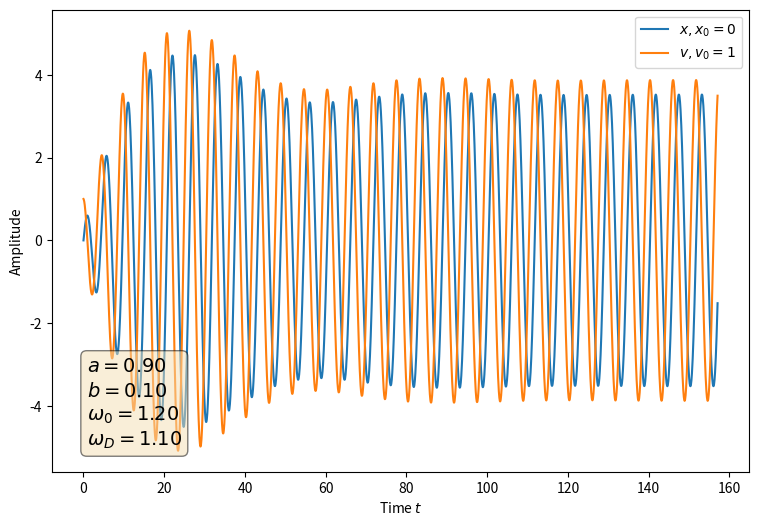
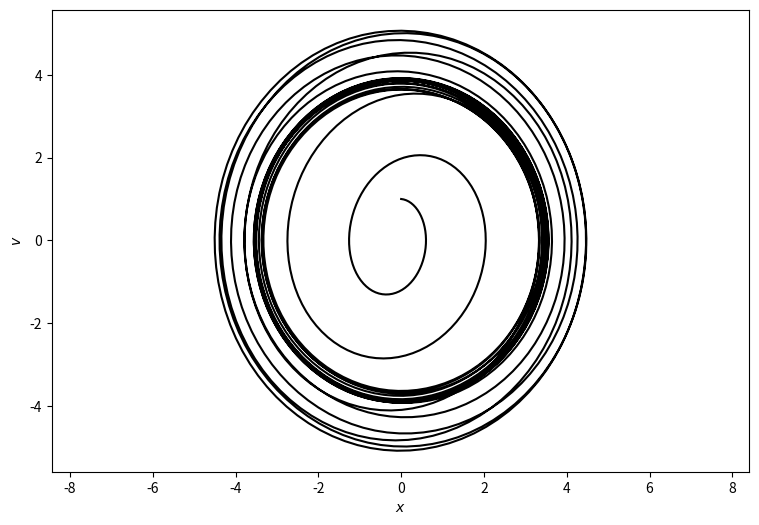

The matplotlib source for these figures, in order:
# -*- coding: utf-8 -*-
"""
Created on Tue Oct  9 10:09:08 2018

[redacted]
"""

import numpy as np
import matplotlib.pyplot as plt
from scipy.integrate import solve_ivp


def DampedDrivenOscillator(t, y, params):
    x, v = y
    a, b, omega_0, omega_D = params
    dxdt = v
    dvdt = -b*v - (omega_0**2)*x - a*np.sin(omega_D*t)
    dydt = np.array([dxdt, dvdt])
    return dydt

# Parameters
    
t_0 = 0
t_max = 50*np.pi
dt = np.pi/50
n = int(t_max / dt)

# Initial values

params = [0.9, 0.1, 1.2, 1.1] # A, b, omega_0, omega_D
y_0 = [0, 1]

res = solve_ivp(lambda t, y : DampedDrivenOscillator(t, y, params), [t_0, t_max], y_0, method="RK45", t_eval=np.linspace(t_0, t_max, n))

x = res.y[0]
v = res.y[1]
t = res.t

textstr = '\n'.join((
    r'$a=%.2f$' % (params[0], ),
    r'$b=%.2f$' % (params[1], ),
    r'$\omega_0=%.2f$' % (params[2], ),
    r'$\omega_D=%.2f$' % (params[3], )))
props = dict(boxstyle='round', facecolor='wheat', alpha=0.5)

plt.figure(1, figsize=(9, 6))
plt.plot(t, x, label=r"$x , x_0 = %d$" % y_0[0])
plt.plot(t, v, label=r"$v , v_0 = %d$" % y_0[1])
plt.xlabel(r"Time $t$")
plt.ylabel(r"Amplitude")
plt.legend()
ax = plt.gca()
ax.text(0.05, 0.25, textstr, transform=ax.transAxes, fontsize=14,
        verticalalignment='top', bbox=props)
plt.savefig("rk_ddho.png", dpi=300)


plt.figure(2, figsize=(9, 6))
plt.plot(x, v, 'k')
plt.axis('equal')
plt.xlabel(r"$x$")
plt.ylabel(r"$v$")
plt.savefig("rk_ddho_phase.png", dpi=300)